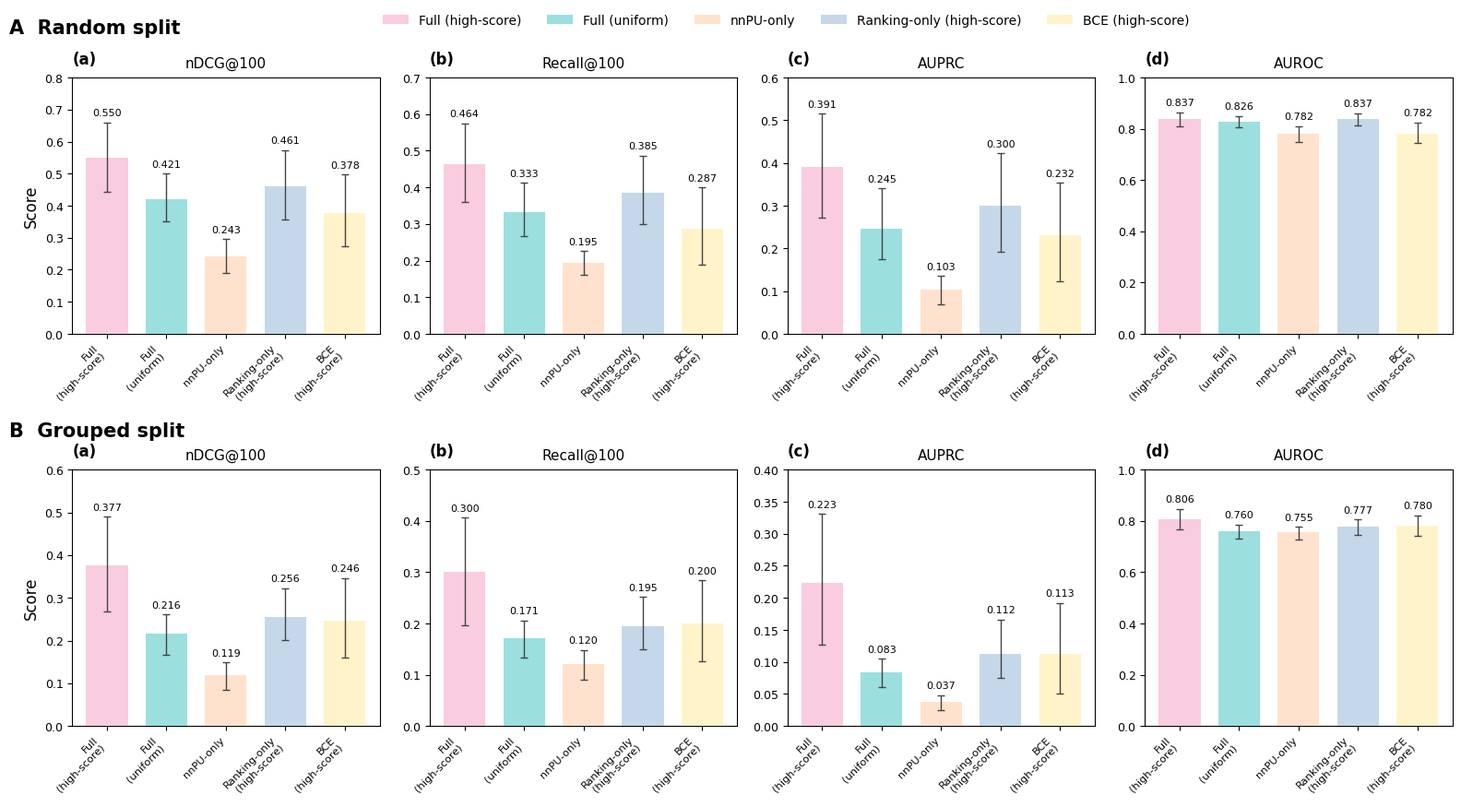

The matplotlib source for this figure: (Note: this script raises an exception after producing the figure.)
import numpy as np
import pandas as pd
import matplotlib.pyplot as plt
from matplotlib import rcParams
from pathlib import Path

rcParams["font.family"] = "DejaVu Sans"
rcParams["mathtext.fontset"] = "dejavusans"
rcParams["axes.unicode_minus"] = False
rcParams["pdf.fonttype"] = 42
rcParams["ps.fonttype"] = 42
rcParams["svg.fonttype"] = "none"

DATA_COLUMNS = ["split_scheme", "condition", "metric", "mean", "ci95_low", "ci95_high"]
DATA_ROWS = [
    ("random", "full",                   "nDCG@100",   0.550, 0.443, 0.660),
    ("random", "full_uniform",           "nDCG@100",   0.421, 0.352, 0.501),
    ("random", "nnpu_only",              "nDCG@100",   0.243, 0.189, 0.296),
    ("random", "ranking_only_highscore", "nDCG@100",   0.461, 0.357, 0.573),
    ("random", "bce_highscore",          "nDCG@100",   0.378, 0.274, 0.497),

    ("random", "full",                   "Recall@100", 0.464, 0.359, 0.575),
    ("random", "full_uniform",           "Recall@100", 0.333, 0.267, 0.413),
    ("random", "nnpu_only",              "Recall@100", 0.195, 0.160, 0.226),
    ("random", "ranking_only_highscore", "Recall@100", 0.385, 0.300, 0.487),
    ("random", "bce_highscore",          "Recall@100", 0.287, 0.189, 0.400),

    ("random", "full",                   "AUPRC",      0.391, 0.272, 0.516),
    ("random", "full_uniform",           "AUPRC",      0.245, 0.174, 0.341),
    ("random", "nnpu_only",              "AUPRC",      0.103, 0.070, 0.135),
    ("random", "ranking_only_highscore", "AUPRC",      0.300, 0.192, 0.423),
    ("random", "bce_highscore",          "AUPRC",      0.232, 0.122, 0.354),

    ("random", "full",                   "AUROC",      0.837, 0.811, 0.864),
    ("random", "full_uniform",           "AUROC",      0.826, 0.805, 0.850),
    ("random", "nnpu_only",              "AUROC",      0.782, 0.749, 0.811),
    ("random", "ranking_only_highscore", "AUROC",      0.837, 0.813, 0.861),
    ("random", "bce_highscore",          "AUROC",      0.782, 0.744, 0.825),

    ("grouped", "full",                   "nDCG@100",   0.377, 0.269, 0.490),
    ("grouped", "full_uniform",           "nDCG@100",   0.216, 0.167, 0.261),
    ("grouped", "nnpu_only",              "nDCG@100",   0.119, 0.085, 0.149),
    ("grouped", "ranking_only_highscore", "nDCG@100",   0.256, 0.202, 0.323),
    ("grouped", "bce_highscore",          "nDCG@100",   0.246, 0.160, 0.346),

    ("grouped", "full",                   "Recall@100", 0.300, 0.196, 0.407),
    ("grouped", "full_uniform",           "Recall@100", 0.171, 0.134, 0.206),
    ("grouped", "nnpu_only",              "Recall@100", 0.120, 0.091, 0.148),
    ("grouped", "ranking_only_highscore", "Recall@100", 0.195, 0.149, 0.252),
    ("grouped", "bce_highscore",          "Recall@100", 0.200, 0.127, 0.284),

    ("grouped", "full",                   "AUPRC",      0.223, 0.127, 0.331),
    ("grouped", "full_uniform",           "AUPRC",      0.083, 0.061, 0.105),
    ("grouped", "nnpu_only",              "AUPRC",      0.037, 0.025, 0.048),
    ("grouped", "ranking_only_highscore", "AUPRC",      0.112, 0.075, 0.166),
    ("grouped", "bce_highscore",          "AUPRC",      0.113, 0.051, 0.192),

    ("grouped", "full",                   "AUROC",      0.806, 0.766, 0.847),
    ("grouped", "full_uniform",           "AUROC",      0.760, 0.730, 0.786),
    ("grouped", "nnpu_only",              "AUROC",      0.755, 0.727, 0.777),
    ("grouped", "ranking_only_highscore", "AUROC",      0.777, 0.747, 0.805),
    ("grouped", "bce_highscore",          "AUROC",      0.780, 0.741, 0.822),
]

SHOW_VALUE_LABELS = True
VALUE_LABEL_ROTATION = 0

COLORS = ["#F9CCE0", "#9BDFDF", "#FFE2CE", "#C4D8E9", "#FFF3CA", "#BEBCDF"]

CONDITION_ORDER = [
    "full",
    "full_uniform",
    "nnpu_only",
    "ranking_only_highscore",
    "bce_highscore",
]
CONDITION_LABELS = {
    "full": "Full\n(high-score)",
    "full_uniform": "Full\n(uniform)",
    "nnpu_only": "nnPU-only",
    "ranking_only_highscore": "Ranking-only\n(high-score)",
    "bce_highscore": "BCE\n(high-score)",
}
METRICS = ["nDCG@100", "Recall@100", "AUPRC", "AUROC"]


def nice_upper_limit(max_value: float) -> float:
    """Round an upper bound to a clean axis limit."""
    if max_value <= 0.10:
        step = 0.02
    elif max_value <= 0.30:
        step = 0.05
    elif max_value <= 0.80:
        step = 0.10
    else:
        step = 0.20
    return float(np.ceil(max_value / step) * step)


def metric_panel(ax, data, split_name, metric, panel_label):
    sub = data[(data["split_scheme"] == split_name) & (data["metric"] == metric)].copy()
    sub["condition"] = pd.Categorical(sub["condition"], CONDITION_ORDER, ordered=True)
    sub = sub.sort_values("condition")

    x = np.arange(len(CONDITION_ORDER))
    means = sub["mean"].to_numpy(float)
    lows = sub["ci95_low"].to_numpy(float)
    highs = sub["ci95_high"].to_numpy(float)
    yerr = np.vstack([means - lows, highs - means])
    upper_err = highs - means

    ax.bar(
        x,
        means,
        yerr=yerr,
        capsize=3,
        width=0.70,
        color=COLORS[:len(CONDITION_ORDER)],
        edgecolor="none",
        linewidth=0,
        error_kw=dict(ecolor="#444444", elinewidth=1.0, capthick=1.0),
        zorder=3,
    )

    max_extent = float(np.max(means + upper_err))
    y_top = nice_upper_limit(max_extent * 1.12)
    if metric == "AUROC":
        y_top = min(1.0, max(y_top, 0.9))
    ax.set_ylim(0, y_top)

    if SHOW_VALUE_LABELS:
        label_offset = max(0.006, y_top * 0.018)
        for xi, v, e in zip(x, means, upper_err):
            ax.text(
                xi,
                v + float(e) + label_offset,
                f"{v:.3f}",
                ha="center",
                va="bottom",
                fontsize=8.0,
                rotation=VALUE_LABEL_ROTATION,
            )

    ax.set_title(metric, fontsize=11, pad=8)
    ax.set_xticks(x)
    ax.set_xticklabels([CONDITION_LABELS[c] for c in CONDITION_ORDER], rotation=45, ha="right", fontsize=8.2)
    ax.grid(False)
    ax.tick_params(axis="y", labelsize=9)

    ax.text(
        0.00, 1.04, panel_label,
        transform=ax.transAxes,
        ha="left", va="bottom",
        fontsize=12, fontweight="bold",
        clip_on=False,
    )

    for s in ["top", "right", "bottom", "left"]:
        ax.spines[s].set_visible(True)
        ax.spines[s].set_linewidth(0.8)
        ax.spines[s].set_color("black")


def main():
    df = pd.DataFrame(DATA_ROWS, columns=DATA_COLUMNS)

    fig, axes = plt.subplots(2, 4, figsize=(16.2, 9.0), sharey=False)

    for i, metric in enumerate(METRICS):
        metric_panel(axes[0, i], df, "random", metric, f"({chr(97+i)})")
        metric_panel(axes[1, i], df, "grouped", metric, f"({chr(97+i)})")

    axes[0, 0].set_ylabel("Score", fontsize=12)
    axes[1, 0].set_ylabel("Score", fontsize=12)

    fig.text(0.02, 0.975, "A  Random split", ha="left", va="top", fontsize=15, fontweight="bold")
    fig.text(0.02, 0.49,  "B  Grouped split", ha="left", va="top", fontsize=15, fontweight="bold")

    legend_handles = [plt.Rectangle((0, 0), 1, 1, facecolor=c, edgecolor="none") for c in COLORS[:5]]
    legend_labels = [
        "Full (high-score)", "Full (uniform)", "nnPU-only",
        "Ranking-only (high-score)", "BCE (high-score)"
    ]
    fig.legend(
        legend_handles,
        legend_labels,
        loc="upper center",
        ncol=5,
        frameon=False,
        fontsize=10,
        bbox_to_anchor=(0.54, 0.995),
    )

    fig.tight_layout(rect=[0.02, 0.02, 0.995, 0.955], h_pad=2.8, w_pad=1.2)

    out_png = Path(__file__).with_name("Fig4.png")
    out_pdf = Path(__file__).with_name("Fig4.pdf")
    fig.savefig(out_png, dpi=600, bbox_inches="tight")
    fig.savefig(out_pdf, bbox_inches="tight")
    plt.close(fig)

    print(f"saved {out_png.name}")
    print(f"saved {out_pdf.name}")
    print("error bars: 95% CI")


if __name__ == "__main__":
    main()
